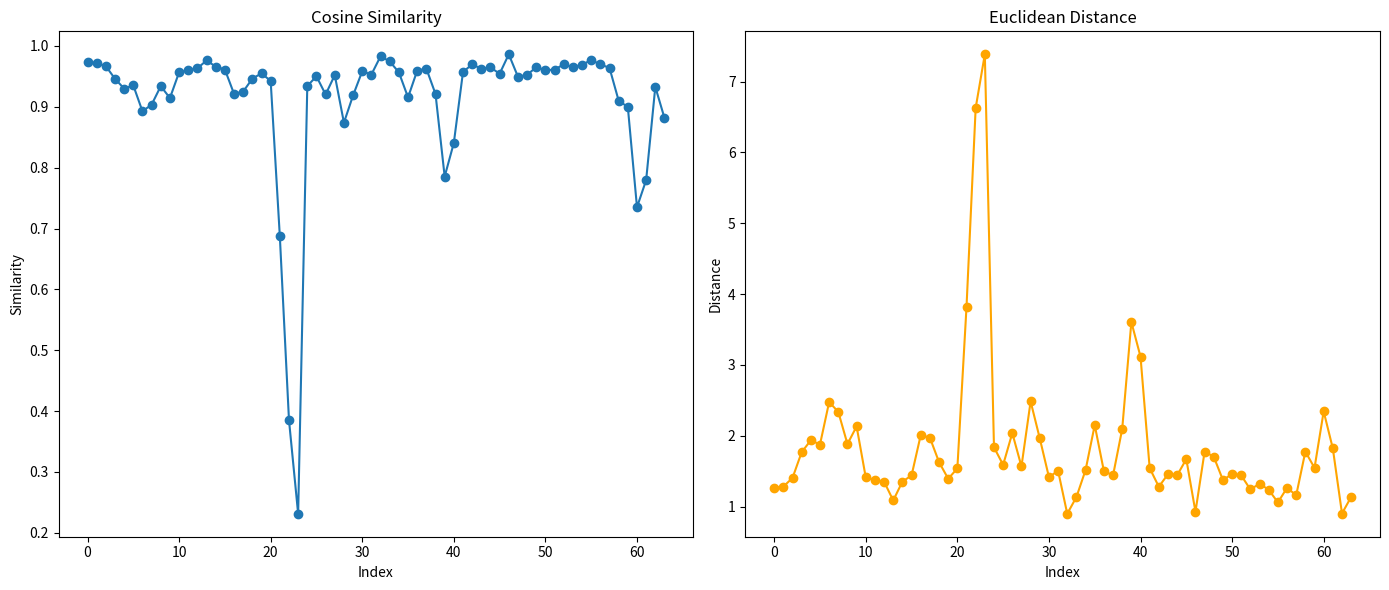

Reproduce this figure in Python.
import matplotlib.pyplot as plt

# similarity_list 和 distance_list 的數據
similarity_list = [0.9733949069631282, 0.9719210793754005, 0.9667598004028639, 0.9460673238429753, 0.9298906376511725, 0.9351570069968841, 0.8926375537381923, 0.9034492165170807, 0.9339283384130893, 0.9143291404830276, 0.9565938339940081, 0.9602015615816477, 0.9631125679888597, 0.9762016569739644, 0.9659739431838005, 0.961243929808028, 0.9212692845780349, 0.9249907998503037, 0.9462185799134839, 0.9549151776190637, 0.9424550739794388, 0.6874230450163152, 0.3853323062969382, 0.23140375009216058, 0.934192981715609, 0.9500266115899214, 0.9201896321087762, 0.952036118982637, 0.873887204692179, 0.9187489572203642, 0.9583666840592943, 0.9529539354373804, 0.983026431538041, 0.9745095887968235, 0.9565851354990458, 0.9154345694022729, 0.9593843571357682, 0.9627066541663927, 0.9209754667259037, 0.7853691043339744, 0.8405790315786169, 0.9570025290013787, 0.9698486177469894, 0.9623151040254453, 0.9648221995713576, 0.9542223056041379, 0.9862119007353414, 0.9494504125898754, 0.9523895284980954, 0.9651137482037413, 0.9601154535436827, 0.9610607797023827, 0.9697303730791832, 0.9648892542467083, 0.9693261100851664, 0.976570541219695, 0.9697813108750866, 0.9637799065505168, 0.9099443319054367, 0.8996579438091307, 0.7349778201056797, 0.7795774092143, 0.9327574930823962, 0.8816065774784578]

distance_list = [1.265631384755041, 1.2819609423933178, 1.4039566189737596, 1.7672323558918919, 1.9365316553267304, 1.8754796598247676, 2.475331963536056, 2.336899367642054, 1.8829084664294704, 2.1315464071259935, 1.4107988051647387, 1.376504332469559, 1.3517881929884303, 1.0863253799473878, 1.35225345824387, 1.4389982068805311, 2.0078018197685297, 1.9727067687001085, 1.6277156451543293, 1.392812506194742, 1.5385136210536783, 3.8184605911931513, 6.627438652828015, 7.384522347311044, 1.8364148520327406, 1.588989478457508, 2.037968429080832, 1.5658790990268883, 2.484349441762773, 1.9626446286467163, 1.4163963402839854, 1.5046492883951548, 0.8986463676545657, 1.1338779794330078, 1.5152323257100346, 2.1498999709899604, 1.501212144616242, 1.4397029414140823, 2.0937848409889606, 3.605405878244927, 3.11620874885024, 1.5432709322781901, 1.2798872556079481, 1.4577118002997163, 1.441494780262885, 1.6701434373879227, 0.9266765269890358, 1.7767702042381546, 1.702522958693895, 1.3742119979539194, 1.4594959697227108, 1.4391195278048439, 1.2410797741548933, 1.3233040786377201, 1.2362076377822877, 1.0587595062485884, 1.2644941720260068, 1.1592965111137015, 1.7757483279427995, 1.5461598208970948, 2.3431505206352217, 1.8198607658177834, 0.9021537805075324, 1.135848819537235]

# 畫圖
plt.figure(figsize=(14, 6))

plt.subplot(1, 2, 1)
plt.plot(similarity_list, marker='o')
plt.title('Cosine Similarity')
plt.xlabel('Index')
plt.ylabel('Similarity')

plt.subplot(1, 2, 2)
plt.plot(distance_list, marker='o', color='orange')
plt.title('Euclidean Distance')
plt.xlabel('Index')
plt.ylabel('Distance')

plt.tight_layout()
plt.show()